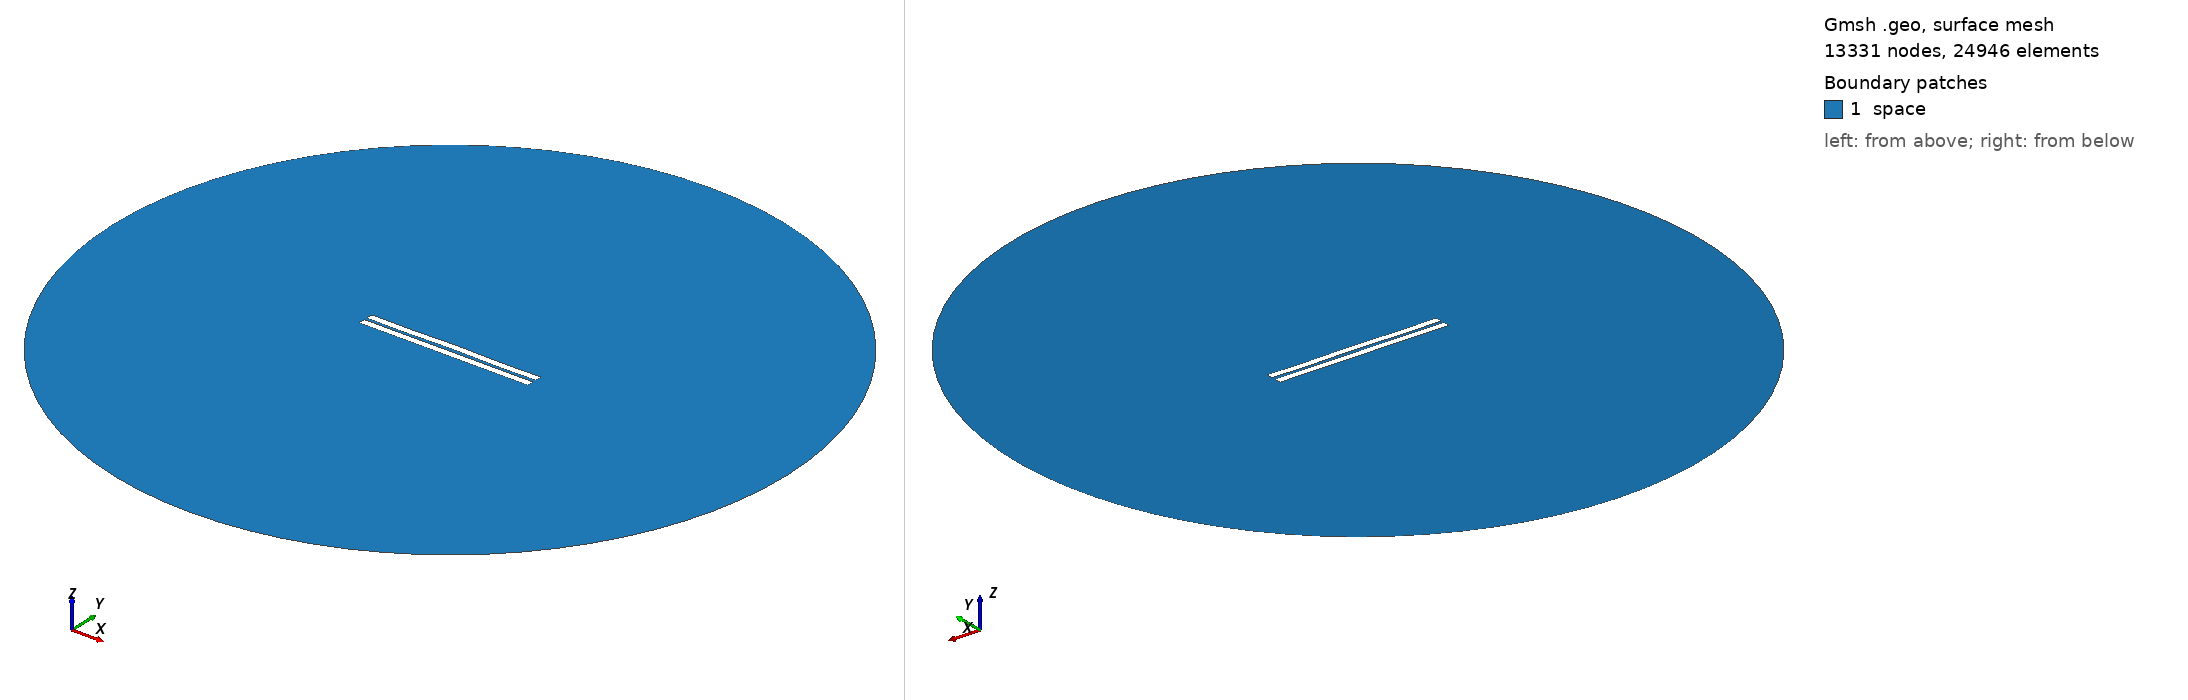

Gmsh geometry script, surface-meshed: 13331 nodes, 24946 surface elements. Boundary patches (legend numbers): 1 space. Left view from above one corner, right view from below the opposite corner. Legend entries are the model's physical surfaces. The drawing asked Gmsh for element sizes between 1% and 20% of the model's largest extent; the script's own settings can give other sizes.

=== 1086.geo (drawn) ===
//---------------------------------------
// Geometry kernel
//---------------------------------------

SetFactory("OpenCASCADE");



//---------------------------------------
// Parameters of the geometry
//---------------------------------------

// Overetch of the upper plate
overetch = 0.0;

// Distance between the plates
distance = 1.75;

// Discretization over the x axis (for the deformation)
nx = 50; 

// Length of the plate
L = 100 - overetch; 

// Number of modes
n = 4; 

// 1st mode coefficient
coeff(1) = 0.07499999999999998;
beta(1) = 0.596864 * 3.1415926535 / L;

// 2nd mode coefficient
coeff(2) = 0.07499999999999998;
beta(2) = 1.49418 * 3.1415926535 / L;

// 3rd mode coefficient
coeff(3) = 0.0;
beta(3) = 2.50025 * 3.1415926535 / L;

// 4th mode coefficient
coeff(4) = -0.15;
beta(4) = 3.49999 * 3.1415926535 / L;



//---------------------------------------
// Upper plate (deformed rectangle)
//---------------------------------------

// Coordiantes of the upper plate
xmin = -50;
xmax = 50 - overetch;

// Height of the upper plate
yheight = 4 - 2 * overetch;

// Indexes of the points
UpperID[] = {};
LowerID[] = {};
LeftID[] = {};
RightID[] = {};

// Point index
p = 1;

// Horizontal edges
For i In {1:nx}
    x = xmin + (i-1)*(xmax - xmin)/(nx-1);

    y_bottom = distance / 2 + overetch;
    For j In {1:n}
        C = (Cosh(beta(j)*L) + Cos(beta(j)*L)) / (Sinh(beta(j)*L) + Sin(beta(j)*L));
        y_bottom  = y_bottom + coeff(j) * (Cosh(beta(j)*(x+50)) - Cos(beta(j)*(x+50)) - C * (Sinh(beta(j)*(x+50)) - Sin(beta(j)*(x+50))));
    EndFor

    y_top = y_bottom + yheight;

    Point(p) = {x, y_top, 0, 1.0};
    UpperID[i] = p;
    p = p + 1;

    Point(p) = {x, y_bottom, 0, 1.0};
    LowerID[i] = p;
    p = p + 1;
EndFor

// Create point lists
UpperPts[] = {}; LowerPts[] = {};
For i In {1:nx}
  UpperPts[] += {UpperID[i]};
  LowerPts[] += {LowerID[i]};
EndFor

// Build splines
Spline(1) = {UpperPts[]};
Spline(2) = {LowerPts[]};
Line(3) = {LowerPts[nx-1], UpperPts[nx-1]};
Line(4) = {LowerPts[0], UpperPts[0]};

// Build the plane surface
Curve Loop(1) = {2, 3, -1, -4};
Plane Surface(1) = {1};



//---------------------------------------
// Lower plate (rectangle)
//---------------------------------------

// Vertices
Point(1001) = {-50, -1, 0, 1.0};
Point(1002) = { 50, -1, 0, 1.0};
Point(1003) = { 50,  -5, 0, 1.0};
Point(1004) = {-50,  -5, 0, 1.0};

// Edges
Line(5) = {1001, 1002};
Line(6) = {1002, 1003};
Line(7) = {1003, 1004};
Line(8) = {1004, 1001};

// Plane surface
Line Loop(2) = {5, 6, 7, 8};
Plane Surface(2) = {2}; 



//---------------------------------------
// Outer (fictious) boundary
//---------------------------------------

// Points
Point(1005) = {0, 0, 0};       // Center
Point(1006) = {200, 0, 0};     // Start point
Point(1007) = {0, 200, 0};     // 90 degrees
Point(1008) = {-200, 0, 0};    // 180 degrees
Point(1009) = {0, -200, 0};    // 270 degrees

// Circle arcs (each needs start, center, end)
Circle(9) = {1006, 1005, 1007};
Circle(10) = {1007, 1005, 1008};
Circle(11) = {1008, 1005, 1009};
Circle(12) = {1009, 1005, 1006};

// Plane surface for the entire domain
Curve Loop(3) = {9, 10, 11, 12};
Surface(3) = {3};

// Subtract the plates from the whole domain to obtain the actual domain where we want to solve the equations
BooleanDifference{ Surface{3}; Delete; }{ Surface{1}; Surface{2}; Delete; }




//---------------------------------------
// Transfinite Lines/Curves
//---------------------------------------

// Set the number of points on the boundaries
r = 7;

// Plates
Transfinite Curve {1, 2} = 50*r Using Progression 1;
Transfinite Curve {3, 4} = 2*r Using Progression 1;
Transfinite Line {5, 7} = 50*r Using Progression 1;
Transfinite Line {6, 8} = 2*r Using Progression 1;

// Outer boundary
Transfinite Line {9, 10, 11, 12} = 20 Using Progression 1;



//---------------------------------------
// Physical groups
//---------------------------------------                

// Physical curves (boundaries)
Physical Line("force_segment", 10) = {2};
Physical Line("upper_plate", 11) = {1, 3, 4};
Physical Line("lower_plate", 12) = {5, 6, 7, 8};
Physical Line("boundary", 20) = {9, 10, 11, 12};

// Physical Surfaces
Physical Surface("space", 30) = {3};



//---------------------------------------
// 6. Generate the Mesh
//---------------------------------------

// 2D mesh generation
Mesh 2;
